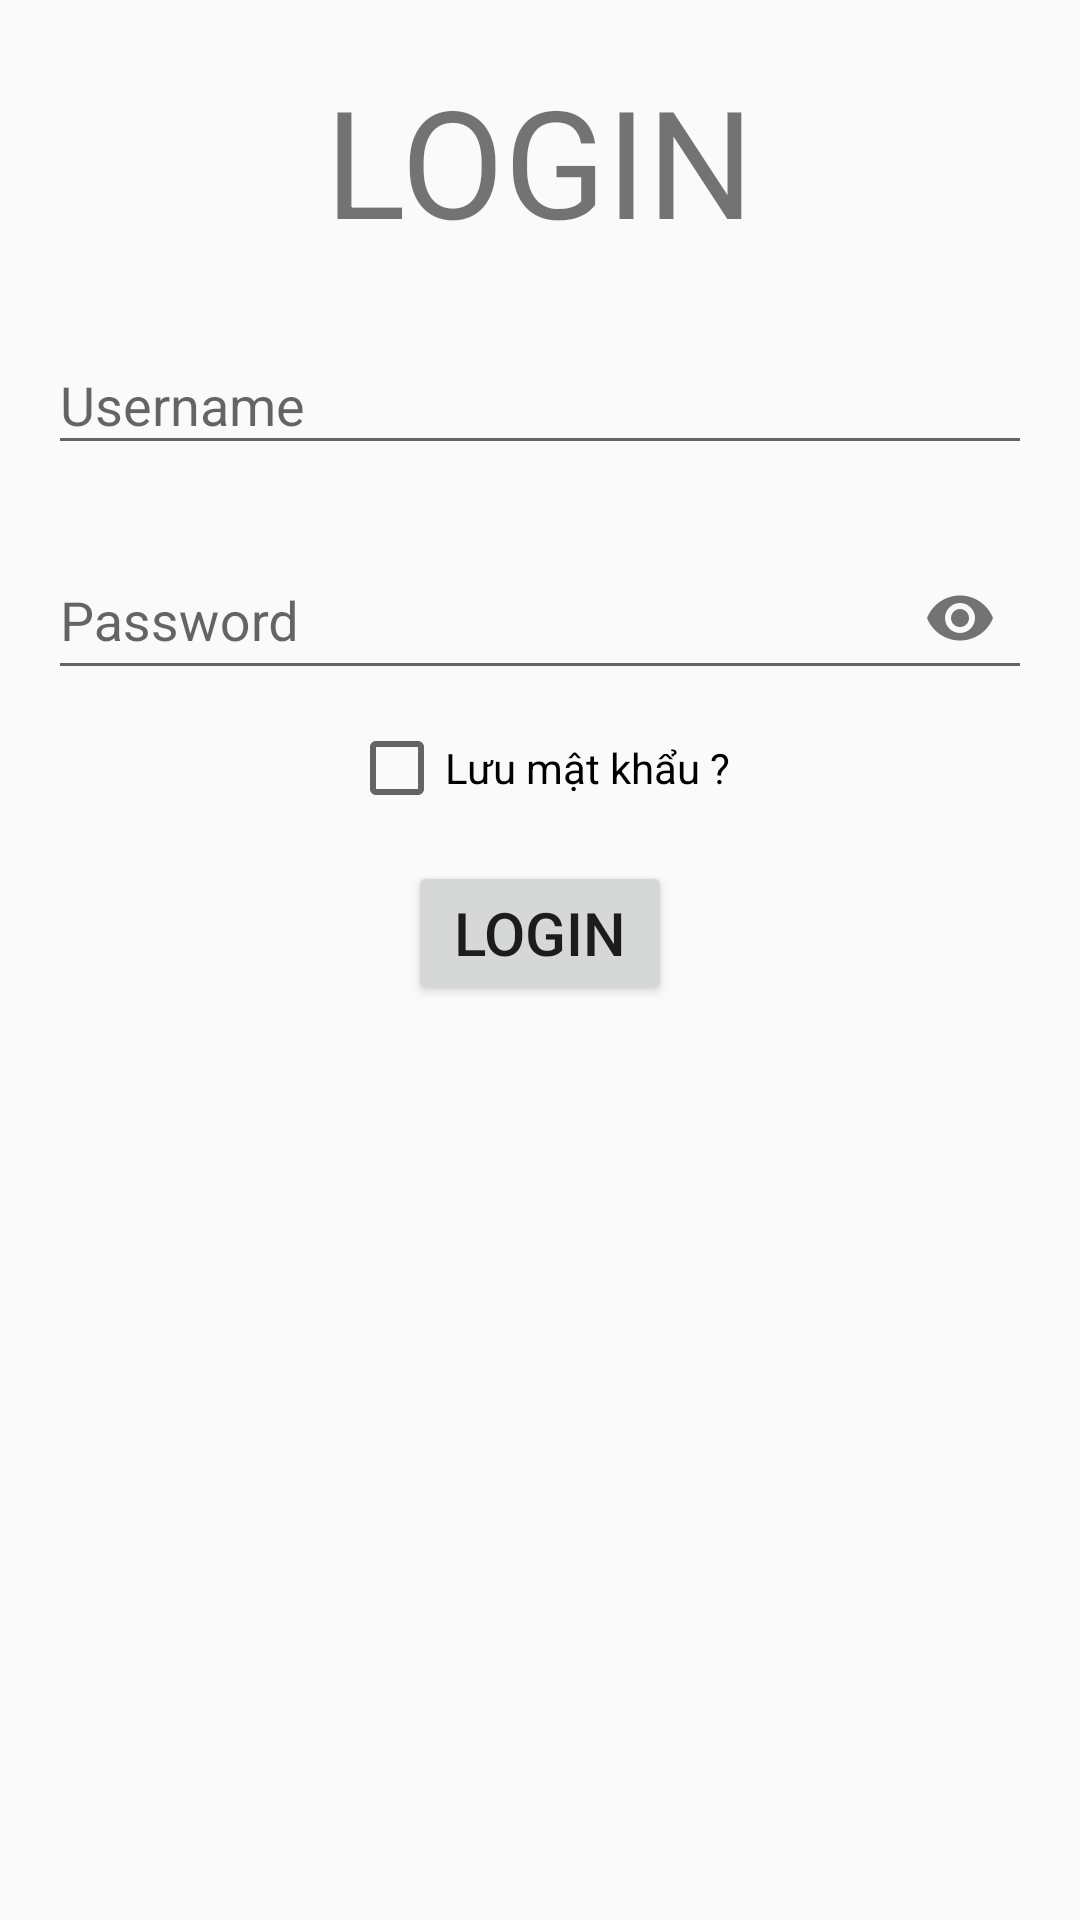

The Android layout XML behind this screen, and the referenced resources:
<!-- AndroidManifest.xml: application theme Theme.Duanmau -->
<!-- res/layout/activity_man_hinh_login.xml -->
<?xml version="1.0" encoding="utf-8"?>
<androidx.constraintlayout.widget.ConstraintLayout xmlns:android="http://schemas.android.com/apk/res/android"
    xmlns:app="http://schemas.android.com/apk/res-auto"
    xmlns:tools="http://schemas.android.com/tools"
    android:layout_width="match_parent"
    android:layout_height="match_parent"
    tools:context="fpoly.example.duanmau.Man_Hinh_Login">

    <TextView
        android:id="@+id/txt_login"
        android:layout_width="wrap_content"
        android:layout_height="wrap_content"
        android:layout_marginTop="20dp"
        android:text="LOGIN"
        android:textSize="50sp"
        app:layout_constraintEnd_toEndOf="parent"
        app:layout_constraintStart_toStartOf="parent"
        app:layout_constraintTop_toTopOf="parent" />

    <com.google.android.material.textfield.TextInputLayout
        android:id="@+id/textInputLayout"
        android:layout_width="match_parent"
        android:layout_height="wrap_content"
        android:layout_margin="16dp"
        app:layout_constraintEnd_toEndOf="parent"
        app:layout_constraintStart_toStartOf="parent"
        app:layout_constraintTop_toBottomOf="@+id/txt_login"
        app:startIconDrawable="@drawable/username">

        <com.google.android.material.textfield.TextInputEditText
            android:id="@+id/edt_username"
            android:layout_width="match_parent"
            android:layout_height="match_parent"
            android:hint="Username">

        </com.google.android.material.textfield.TextInputEditText>
    </com.google.android.material.textfield.TextInputLayout>

    <com.google.android.material.textfield.TextInputLayout
        android:id="@+id/textinputhh"
        android:layout_width="match_parent"
        android:layout_height="wrap_content"
        android:layout_margin="16dp"
        app:layout_constraintEnd_toEndOf="parent"
        app:layout_constraintStart_toStartOf="parent"
        app:layout_constraintTop_toBottomOf="@id/textInputLayout"
        app:passwordToggleEnabled="true"
        app:startIconDrawable="@drawable/pass">

        <com.google.android.material.textfield.TextInputEditText
            android:id="@+id/edt_password"
            android:layout_width="match_parent"
            android:layout_height="match_parent"
            android:hint="Password"
            android:inputType="textPassword">

        </com.google.android.material.textfield.TextInputEditText>
    </com.google.android.material.textfield.TextInputLayout>

    <CheckBox
        android:id="@+id/chk_save_password"
        android:layout_width="wrap_content"
        android:layout_height="wrap_content"
        android:text="Lưu mật khẩu ?"
        android:layout_marginTop="10dp"
        app:layout_constraintEnd_toEndOf="parent"
        app:layout_constraintStart_toStartOf="parent"
        app:layout_constraintTop_toBottomOf="@id/textinputhh" />

    <Button
        android:id="@+id/btn_login"
        android:layout_width="wrap_content"
        android:layout_height="wrap_content"
        android:layout_marginTop="15dp"
        android:text="Login"
        android:textSize="20sp"
        app:layout_constraintEnd_toEndOf="parent"
        app:layout_constraintStart_toStartOf="parent"
        app:layout_constraintTop_toBottomOf="@id/chk_save_password" />

</androidx.constraintlayout.widget.ConstraintLayout>
<!-- resources referenced by this layout -->
<resources>
  <style name="Theme.Duanmau" parent="Base.Theme.Duanmau" />
  <style name="Base.Theme.Duanmau" parent="Theme.AppCompat.DayNight.NoActionBar">
          
          
      </style>
</resources>
